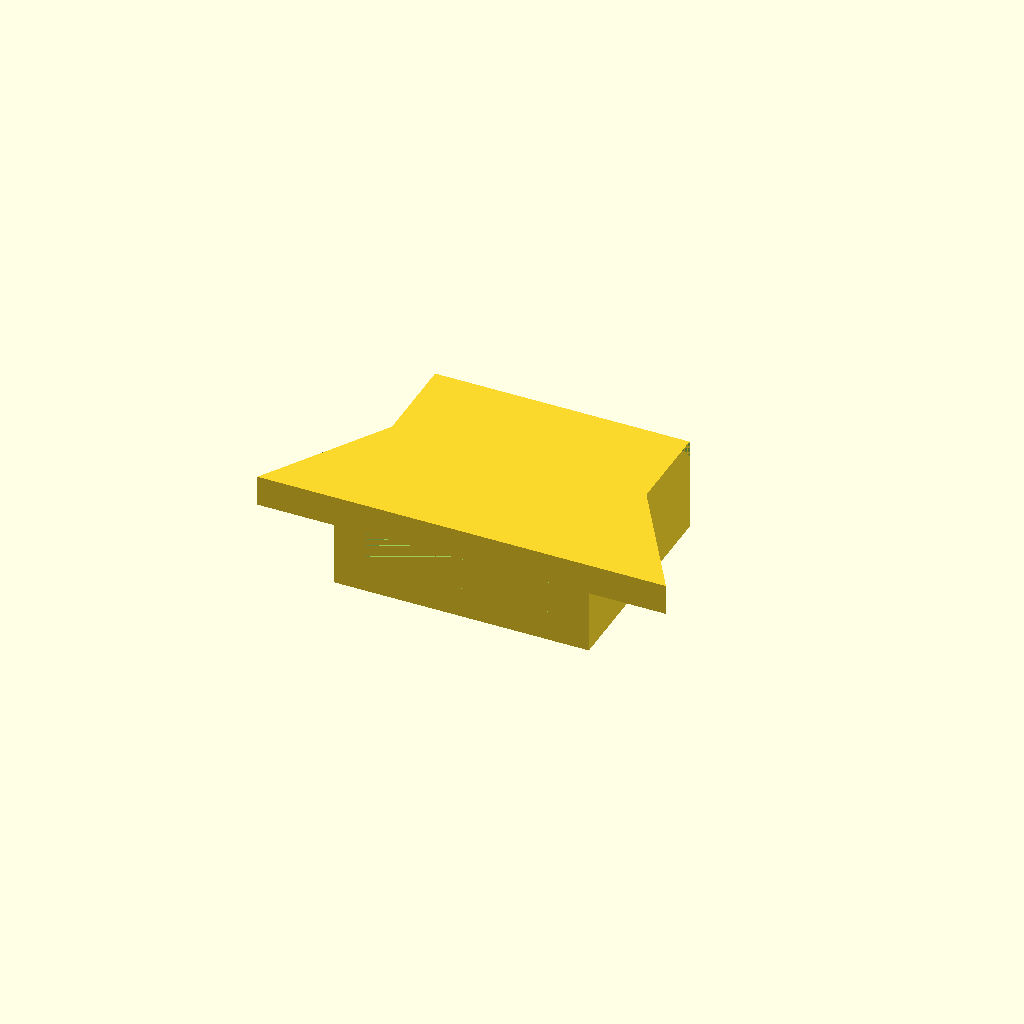
Cell 1 — every parameter at its default value.
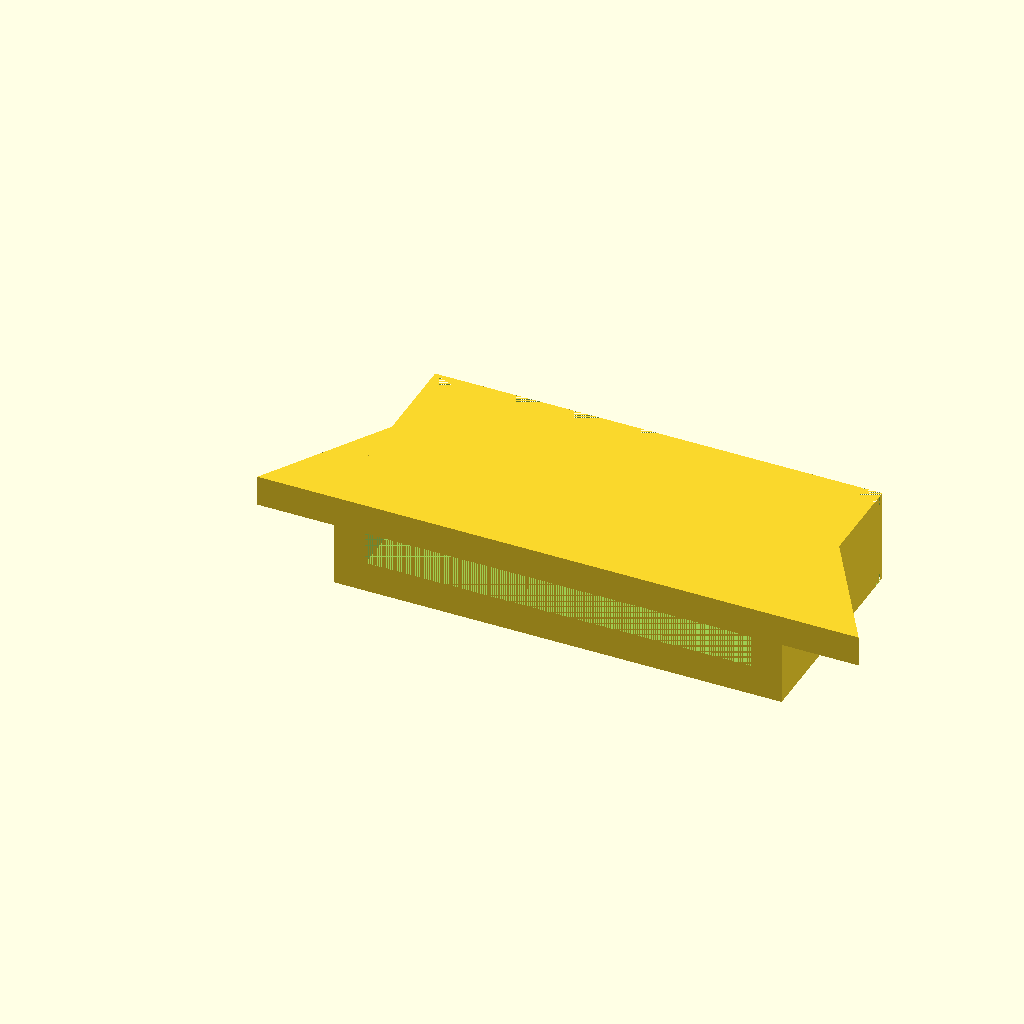
Cell 2: the same model with plug_width = 25.
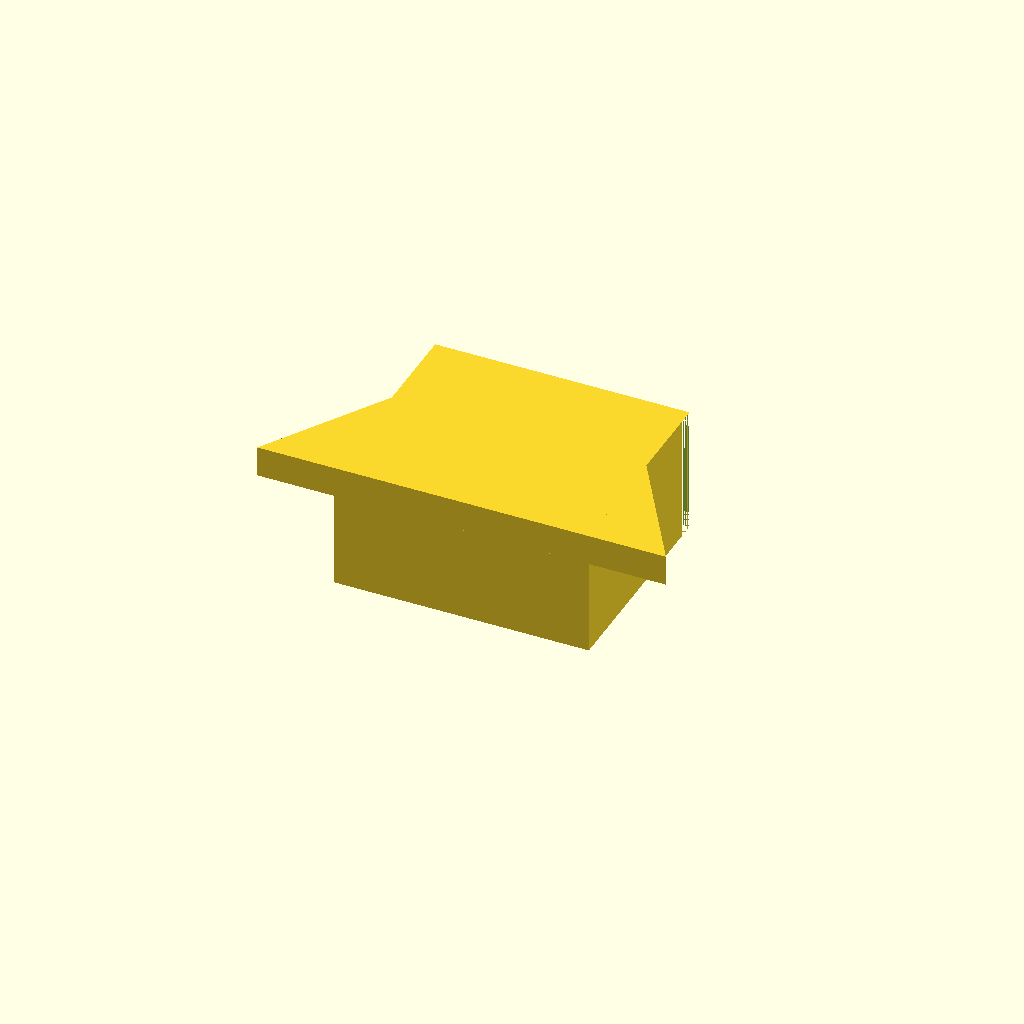
Cell 3: plug_thickness = 4.2 (everything else at default).
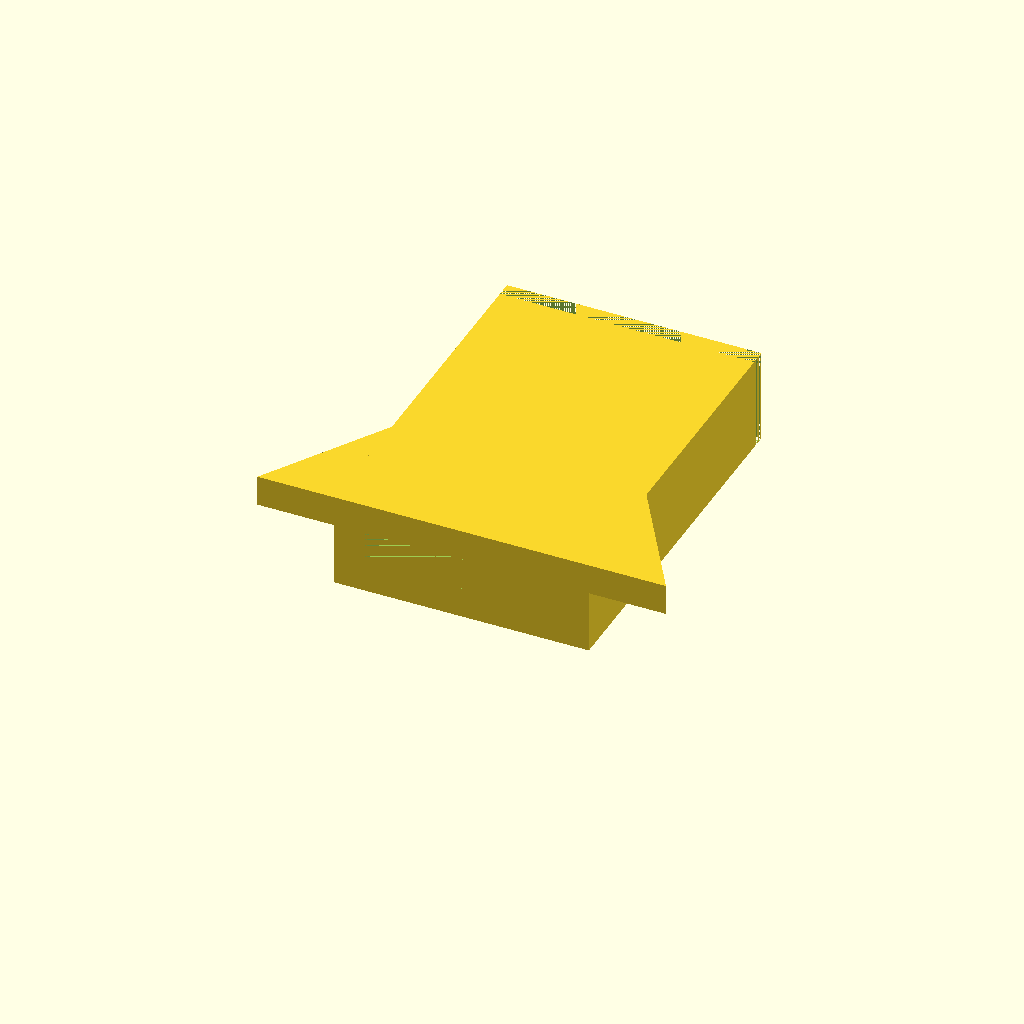
Cell 4: plug_length = 20 (everything else at default).
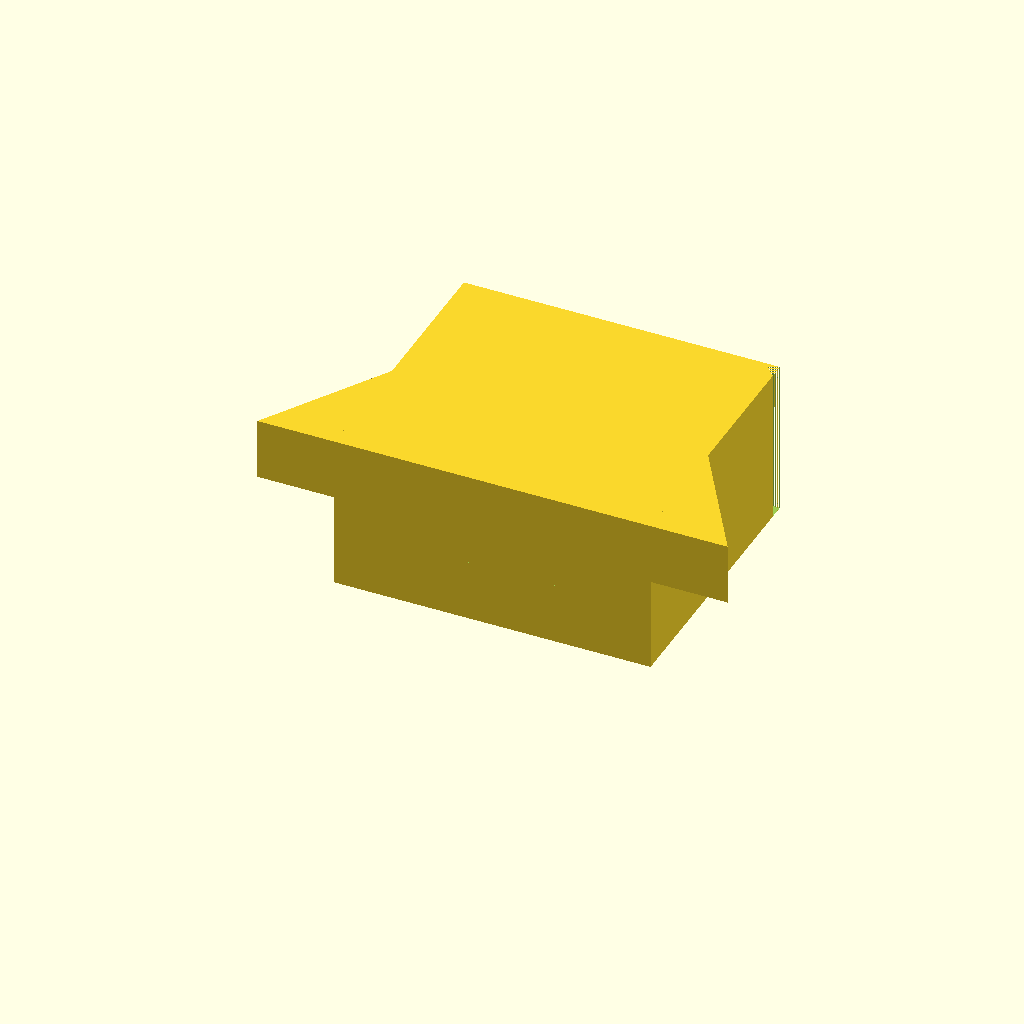
Cell 5: the same model with cap_thickness = 4.
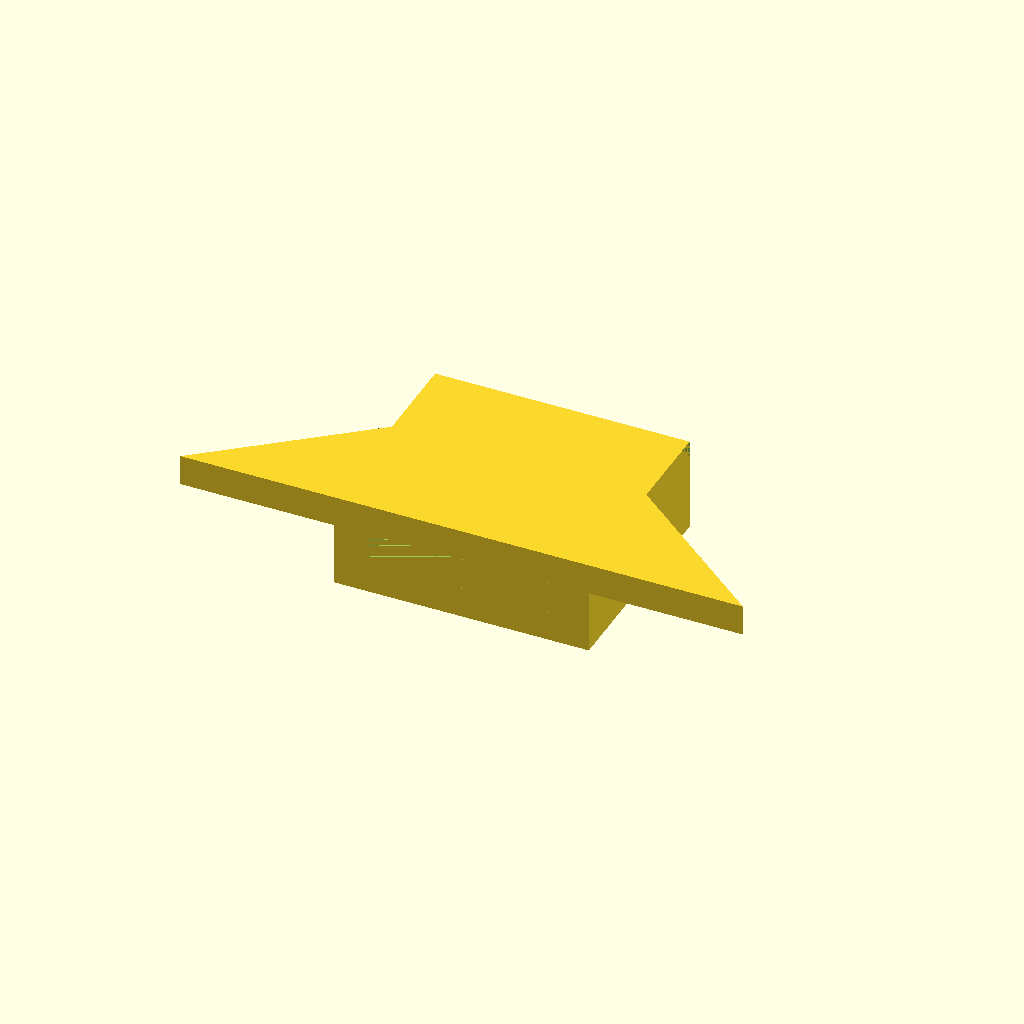
Cell 6 — ear_leg_x set to 10, the other parameters unchanged.
One fixed orthographic camera (rotation 55°, 0°, 25°; colour scheme Cornfield) for every cell.
Source of the model, USB-Cap/USB-Cap.scad:
//
// Cap for the USB plug on LED Light Beanie Hat
//
// v0.09 - Added chamfers to all four edges of the back end of the cap.

// Tolerances for the PCB-integraded USB plugs vary widely

// Parameters for the USB-A plug
// Märt's hat
plug_width = 12.5;
plug_thickness = 2.1;
plug_length = 10;

// Dad's hat
// plug_width = 12.6;
// plug_thickness = 2.2;
// plug_length = 10;

// Parameters for the cap
cap_thickness = 2;

// Parameters for the ears
ear_leg_x = 5; // Length of the leg extending the cap's width (along X-axis)
ear_leg_y = 8; // Length of the leg extending into the cap from its front face (along Y-axis)

// Parameters for rounding
round_radius = 1; // Radius for rounding the outer edges

// Parameters for chamfering
chamfer_size = 1; // Size for chamfering the back edges

// Calculate outer dimensions of the cap
outer_width = plug_width + (2 * cap_thickness);
outer_length = plug_length + (2 * cap_thickness);
outer_height = plug_thickness + (2 * cap_thickness);

// Calculate inner dimensions of the cap (cavity)
inner_width = plug_width;
inner_length = plug_length;
inner_height = plug_thickness;
module usb_cap() {
    union() {
        // Main cap body with the cavity/opening
        difference() {
            // Outer body of the cap, which is a simple cube
            cube([outer_width, outer_length, outer_height]);

            // Chamfers for the four edges of the back end
            // 1. Top-back edge (along X-axis, at Y=outer_length, Z=outer_height)
            // Chamfers for the four edges of the back end
            //
            // 1. Bottom-back edge (along X-axis, at Y=outer_length, Z=outer_height)
            translate([0, outer_length ,  0]) {
                rotate([0, 90, 0]) { // Align polygon in YZ, extrude along X
                    linear_extrude(height = outer_width) {
                        #polygon([[0,0], [-chamfer_size, 0], [0, -chamfer_size]]);
                    }
                }
            }

            // 2. Top-back edge (along X-axis, at Y=outer_length, Z=0)
            translate([0, outer_length, outer_height]) {
                rotate([0, 90, 0]) { // Align polygon in YZ, extrude along X
                    linear_extrude(height = outer_width) {
                        polygon([[0,0], [chamfer_size, 0], [0, -chamfer_size]]);
                    }
                }
            }

            // 3. Left-back edge (along Z-axis, at X=0, Y=outer_length)
            translate([0, outer_length, 0]) {
                linear_extrude(height = outer_height) {
                    polygon([[0,0], [chamfer_size, 0], [0, -chamfer_size]]);
                }
            }

            // 4. Right-back edge (along Z-axis, at X=outer_width, Y=outer_length)
            translate([outer_width, outer_length, 0]) {
                linear_extrude(height = outer_height) {
                    polygon([[0,0], [-chamfer_size, 0], [0, -chamfer_size]]);
                }
            }

            // Inner cavity with an opening on one side
            // Position the cavity to start at Y=0 of the outer body
            // and extend inward for inner_length + cap_thickness,
            // leaving a cap_thickness wall at the other end.
            translate([cap_thickness, 0, cap_thickness]) {
                // This cube represents the void for the USB plug.
                // It cuts through the cap from the Y=0 side.
                cube([inner_width, inner_length + cap_thickness, inner_height]);
            }
        }

        // Triangular ears
        // Ear 1: on the right side of the cap (positive X side)
        // Its top surface is aligned with the cap's top surface.
        // It starts at the front edge (Y=0) of the cap.
        translate([
            outer_width, // Start at the positive X edge of the cap
            0, // Start at the front (Y=0) edge of the cap
            outer_height - cap_thickness // Bottom of extrusion aligns with cap's top surface
        ]) {
            linear_extrude(height = cap_thickness) {
                polygon([
                    [0, 0],                             // Corner on the cap's front-right edge (local X,Y)
                    [0, ear_leg_y],                     // Leg extending backwards along the cap's Y-direction (into the cap)
                    [ear_leg_x, 0]                      // Leg extending outwards along the cap's X-direction (making it wider)
                ]);
            }
        }

        // Ear 2: on the left side of the cap (negative X side)
        // Its top surface is aligned with the cap's top surface.
        // It starts at the front edge (Y=0) of the cap.
        translate([
            0, // Start at the negative X edge of the cap
            0, // Start at the front (Y=0) edge of the cap
            outer_height - cap_thickness // Bottom of extrusion aligns with cap's top surface
        ]) {
            linear_extrude(height = cap_thickness) {
                polygon([
                    [0, 0],                             // Corner on the cap's front-left edge (local X,Y)
                    [0, ear_leg_y],                     // Leg extending backwards along the cap's Y-direction (into the cap)
                    [-ear_leg_x, 0]                     // Leg extending outwards along the cap's X-direction (making it wider)
                ]);
            }
        }
    }
}

usb_cap();
Customizer parameters (derived from the source; name, type, default, range or options):
plug_width: number, default 12.5
plug_thickness: number, default 2.1
plug_length: number, default 10
cap_thickness: number, default 2
ear_leg_x: number, default 5
ear_leg_y: number, default 8
round_radius: number, default 1
chamfer_size: number, default 1
